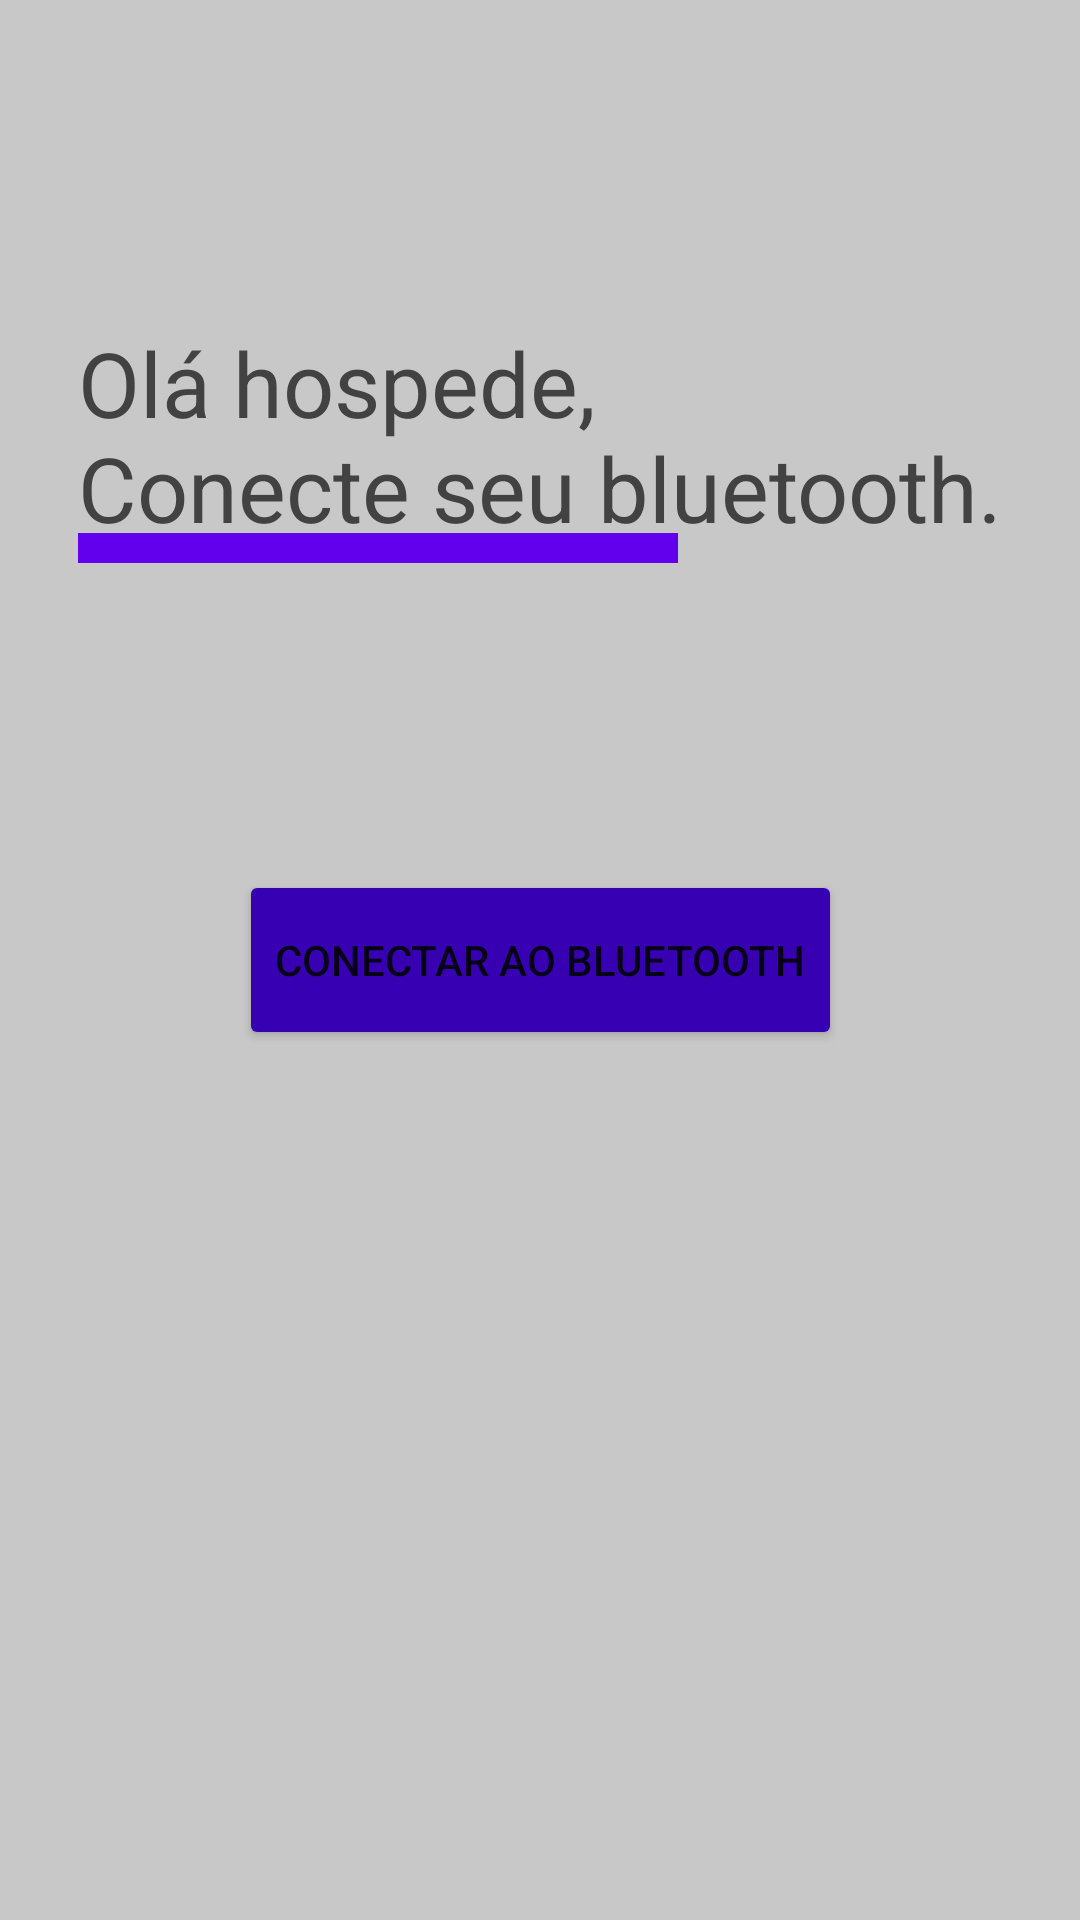

Android layout source for this screen:
<!-- AndroidManifest.xml: application theme Theme.HotelInteligente -->
<!-- res/layout/activity_main.xml -->
<?xml version="1.0" encoding="utf-8"?>
<androidx.constraintlayout.widget.ConstraintLayout xmlns:android="http://schemas.android.com/apk/res/android"
    xmlns:app="http://schemas.android.com/apk/res-auto"
    xmlns:tools="http://schemas.android.com/tools"
    android:layout_width="match_parent"
    android:layout_height="match_parent"
    android:background="@color/cardview_shadow_start_color"
    tools:context=".MainActivity">

    <View
        android:layout_width="200dp"
        android:layout_height="10dp"
        android:layout_marginTop="60dp"
        android:background="@color/purple_500"
        app:layout_constraintBottom_toBottomOf="@id/hello_text_view"
        app:layout_constraintRight_toRightOf="parent"
        app:layout_constraintStart_toStartOf="@id/hello_text_view"
        app:layout_constraintTop_toBottomOf="@id/hello_text_view" />

    <TextView
        android:id="@+id/hello_text_view"
        android:layout_width="wrap_content"
        android:layout_height="wrap_content"
        android:text="@string/WelcomeMessage"
        android:textColor="@color/cardview_dark_background"
        android:textSize="30sp"
        app:layout_constraintBottom_toBottomOf="parent"
        app:layout_constraintBottom_toTopOf="@id/button_connect"
        app:layout_constraintLeft_toLeftOf="parent"
        app:layout_constraintRight_toRightOf="parent"
        app:layout_constraintTop_toTopOf="parent" />

    <Button
        android:id="@+id/button_connect"
        android:layout_width="wrap_content"
        android:layout_height="60dp"
        android:backgroundTint="@color/purple_700"
        android:drawableEnd="@drawable/ic_baseline_bluetooth_24"
        android:text="@string/ButtonName"
        app:layout_constraintBottom_toBottomOf="parent"
        app:layout_constraintLeft_toLeftOf="parent"
        app:layout_constraintRight_toRightOf="parent"
        app:layout_constraintTop_toTopOf="parent" />


</androidx.constraintlayout.widget.ConstraintLayout>
<!-- resources referenced by this layout -->
<resources>
  <string name="ButtonName">CONECTAR AO BLUETOOTH</string>
  <string name="WelcomeMessage">Olá hospede, \nConecte seu bluetooth.</string>
  <style name="Theme.HotelInteligente" parent="Theme.MaterialComponents.DayNight.DarkActionBar">
          
          <item name="colorPrimary">@color/purple_500</item>
          <item name="colorPrimaryVariant">@color/purple_700</item>
          <item name="colorOnPrimary">@color/white</item>
          
          <item name="colorSecondary">@color/teal_200</item>
          <item name="colorSecondaryVariant">@color/teal_700</item>
          <item name="colorOnSecondary">@color/black</item>
          
          <item name="android:statusBarColor" tools:targetApi="l">?attr/colorPrimaryVariant</item>
          
      </style>
  <!-- not gathered from this repository: default colours our renderer supplied (Android Studio template values) -->
  <color name="purple_500">#FF6200EE</color>
  <color name="purple_700">#FF3700B3</color>
  <color name="teal_200">#FF03DAC5</color>
  <color name="teal_700">#FF018786</color>
  <color name="black">#FF000000</color>
  <color name="white">#FFFFFFFF</color>
</resources>
